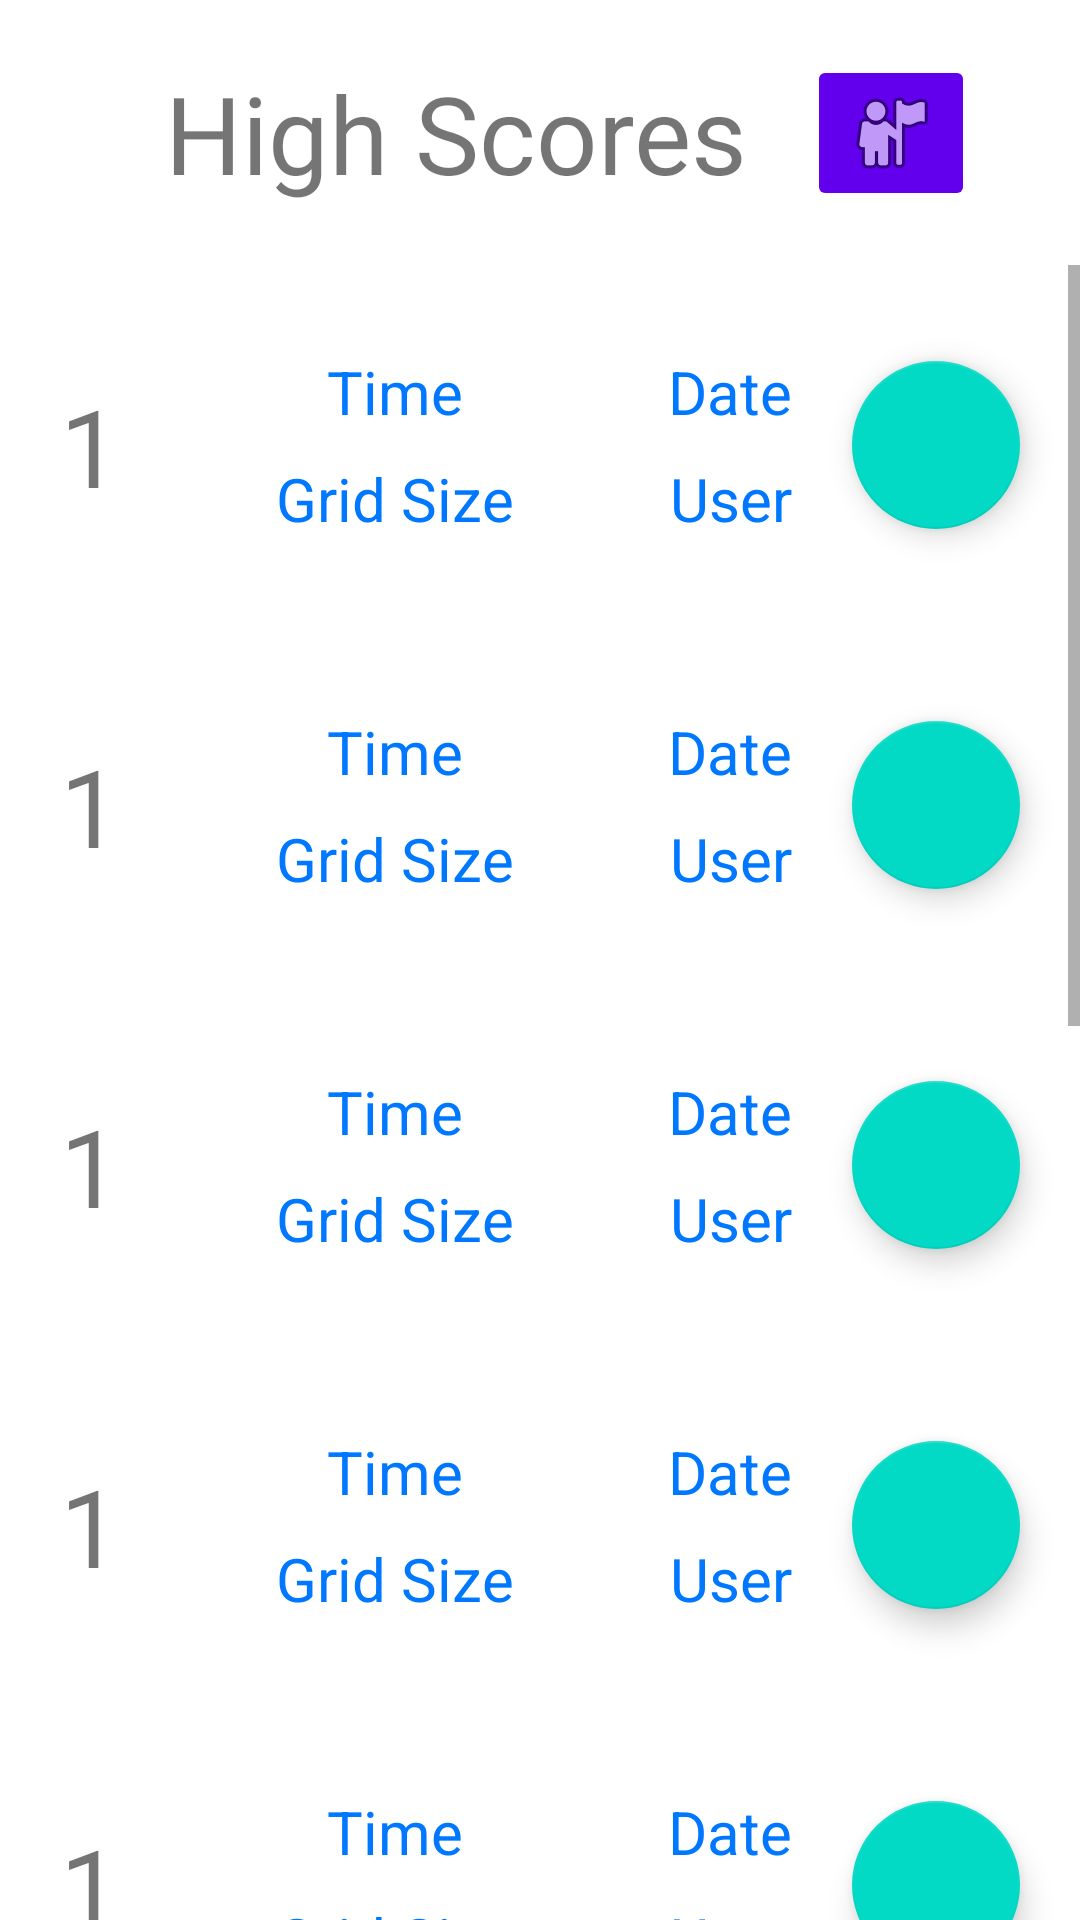

This screen was rendered from an Android layout file. Write that file and the resources it references.
<!-- AndroidManifest.xml: application theme Theme.Three_In_A_Row -->
<!-- res/layout/layout_highscores.xml -->
<?xml version="1.0" encoding="utf-8"?>
<androidx.constraintlayout.widget.ConstraintLayout xmlns:android="http://schemas.android.com/apk/res/android"
    xmlns:app="http://schemas.android.com/apk/res-auto"
    xmlns:tools="http://schemas.android.com/tools"
    android:id="@+id/constr_master"
    android:layout_width="match_parent"
    android:layout_height="match_parent"
    android:backgroundTintMode="src_in">

    <androidx.constraintlayout.widget.ConstraintLayout
        android:id="@+id/constr_title"
        android:layout_width="wrap_content"
        android:layout_height="wrap_content"
        app:layout_constraintBottom_toTopOf="@id/constr_scores"
        app:layout_constraintEnd_toEndOf="parent"
        app:layout_constraintStart_toStartOf="parent"
        app:layout_constraintTop_toTopOf="parent">

        <TextView
            android:id="@+id/txt_highscores"
            android:layout_width="wrap_content"
            android:layout_height="wrap_content"
            android:layout_marginStart="20dp"
            android:layout_marginTop="20dp"
            android:layout_marginEnd="20dp"
            android:layout_marginBottom="20dp"
            android:fontFamily="@font/synthek_r_ldr"
            android:text="@string/highscore"
            android:textSize="36sp"
            app:layout_constraintBottom_toBottomOf="parent"
            app:layout_constraintEnd_toStartOf="@id/btn_swapscores"
            app:layout_constraintStart_toStartOf="parent"
            app:layout_constraintTop_toTopOf="parent" />

        <ImageButton
            android:id="@+id/btn_swapscores"
            android:layout_width="wrap_content"
            android:layout_height="wrap_content"
            android:backgroundTint="?attr/colorPrimary"
            app:layout_constraintBottom_toBottomOf="parent"
            app:layout_constraintEnd_toEndOf="parent"
            app:layout_constraintStart_toEndOf="@id/txt_highscores"
            app:layout_constraintTop_toTopOf="parent"
            app:srcCompat="@android:drawable/ic_menu_myplaces" />

    </androidx.constraintlayout.widget.ConstraintLayout>

    <androidx.constraintlayout.widget.ConstraintLayout
        android:id="@+id/constr_scores"
        android:layout_width="match_parent"
        android:layout_height="0dp"
        app:layout_constraintBottom_toBottomOf="parent"
        app:layout_constraintEnd_toEndOf="parent"
        app:layout_constraintStart_toStartOf="parent"
        app:layout_constraintTop_toBottomOf="@id/constr_title">

        <ScrollView
            android:id="@+id/scr_scores"
            android:layout_width="match_parent"
            android:layout_height="match_parent"
            app:layout_constraintBottom_toBottomOf="parent"
            app:layout_constraintEnd_toEndOf="parent"
            app:layout_constraintStart_toStartOf="parent"
            app:layout_constraintTop_toTopOf="parent">

            <LinearLayout
                android:id="@+id/llv_scores"
                android:layout_width="match_parent"
                android:layout_height="wrap_content"
                android:orientation="vertical">

                <include layout="@layout/comp_score_listing" />

                <include layout="@layout/comp_score_listing" />

                <include layout="@layout/comp_score_listing" />

                <include layout="@layout/comp_score_listing" />

                <include layout="@layout/comp_score_listing" />

                <include layout="@layout/comp_score_listing" />

                <include layout="@layout/comp_score_listing" />

                <include layout="@layout/comp_score_listing" />

                <include layout="@layout/comp_score_listing" />

                <include layout="@layout/comp_score_listing" />
            </LinearLayout>
        </ScrollView>
    </androidx.constraintlayout.widget.ConstraintLayout>
</androidx.constraintlayout.widget.ConstraintLayout>
<!-- res/layout/comp_score_listing.xml (included above) -->
<?xml version="1.0" encoding="utf-8"?>
<androidx.constraintlayout.widget.ConstraintLayout xmlns:android="http://schemas.android.com/apk/res/android"
    xmlns:app="http://schemas.android.com/apk/res-auto"
    android:id="@+id/constr_master"
    android:layout_width="match_parent"
    android:layout_height="120dp">

    <TextView
        android:id="@+id/txt_position"
        android:layout_width="wrap_content"
        android:layout_height="wrap_content"
        android:layout_marginStart="20dp"
        android:fontFamily="@font/synthek_r_ldr"
        android:text="1"
        android:textSize="36sp"
        app:layout_constraintBottom_toBottomOf="parent"
        app:layout_constraintStart_toStartOf="parent"
        app:layout_constraintTop_toTopOf="parent" />

    <TextView
        android:id="@+id/txt_time"
        android:layout_width="wrap_content"
        android:layout_height="wrap_content"
        android:layout_marginTop="20dp"
        android:text="Time"
        android:textColor="#0077FF"
        android:textSize="20sp"
        app:layout_constraintBottom_toTopOf="@id/txt_grid"
        app:layout_constraintEnd_toStartOf="@+id/txt_date"
        app:layout_constraintStart_toEndOf="@id/txt_position"
        app:layout_constraintTop_toTopOf="parent" />

    <TextView
        android:id="@+id/txt_grid"
        android:layout_width="wrap_content"
        android:layout_height="wrap_content"
        android:layout_marginBottom="20dp"
        android:text="Grid Size"
        android:textColor="#0077FF"
        android:textSize="20sp"
        app:layout_constraintBottom_toBottomOf="parent"
        app:layout_constraintEnd_toStartOf="@+id/txt_date"
        app:layout_constraintStart_toEndOf="@id/txt_position"
        app:layout_constraintTop_toBottomOf="@id/txt_time" />

    <TextView
        android:id="@+id/txt_date"
        android:layout_width="wrap_content"
        android:layout_height="wrap_content"
        android:layout_marginTop="20dp"
        android:layout_marginEnd="20dp"
        android:text="Date"
        android:textColor="#0077FF"
        android:textSize="20sp"
        app:layout_constraintBottom_toTopOf="@id/txt_user"
        app:layout_constraintEnd_toStartOf="@id/btn_share"
        app:layout_constraintTop_toTopOf="parent" />

    <TextView
        android:id="@+id/txt_user"
        android:layout_width="wrap_content"
        android:layout_height="wrap_content"
        android:layout_marginEnd="20dp"
        android:layout_marginBottom="20dp"
        android:text="User"
        android:textColor="#0077FF"
        android:textSize="20sp"
        app:layout_constraintBottom_toBottomOf="parent"
        app:layout_constraintEnd_toStartOf="@id/btn_share"
        app:layout_constraintTop_toBottomOf="@id/txt_date" />

    <com.google.android.material.floatingactionbutton.FloatingActionButton
        android:id="@+id/btn_share"
        android:layout_width="wrap_content"
        android:layout_height="wrap_content"
        android:layout_marginEnd="20dp"
        android:maxWidth="32dp"
        android:maxHeight="24dp"
        android:src="@drawable/twitter"
        app:layout_constraintBottom_toBottomOf="parent"
        app:layout_constraintEnd_toEndOf="parent"
        app:layout_constraintTop_toTopOf="parent" />

</androidx.constraintlayout.widget.ConstraintLayout>
<!-- resources referenced by this layout -->
<resources>
  <string name="highscore">High Scores</string>
  <style name="Theme.Three_In_A_Row" parent="Theme.MaterialComponents.DayNight.DarkActionBar">
          
          <item name="colorPrimary">@color/purple_500</item>
          <item name="colorPrimaryVariant">@color/purple_700</item>
          <item name="colorOnPrimary">@color/white</item>
          
          <item name="colorSecondary">@color/teal_200</item>
          <item name="colorSecondaryVariant">@color/teal_700</item>
          <item name="colorOnSecondary">@color/black</item>
          
          <item name="android:statusBarColor" tools:targetApi="l">?attr/colorPrimaryVariant</item>
          
      </style>
  <color name="white">#FFFFFFFF</color>
  <color name="black">#FF000000</color>
  <!-- not gathered from this repository: default colours our renderer supplied (Android Studio template values) -->
  <color name="purple_500">#FF6200EE</color>
  <color name="purple_700">#FF3700B3</color>
  <color name="teal_200">#FF03DAC5</color>
  <color name="teal_700">#FF018786</color>
</resources>
